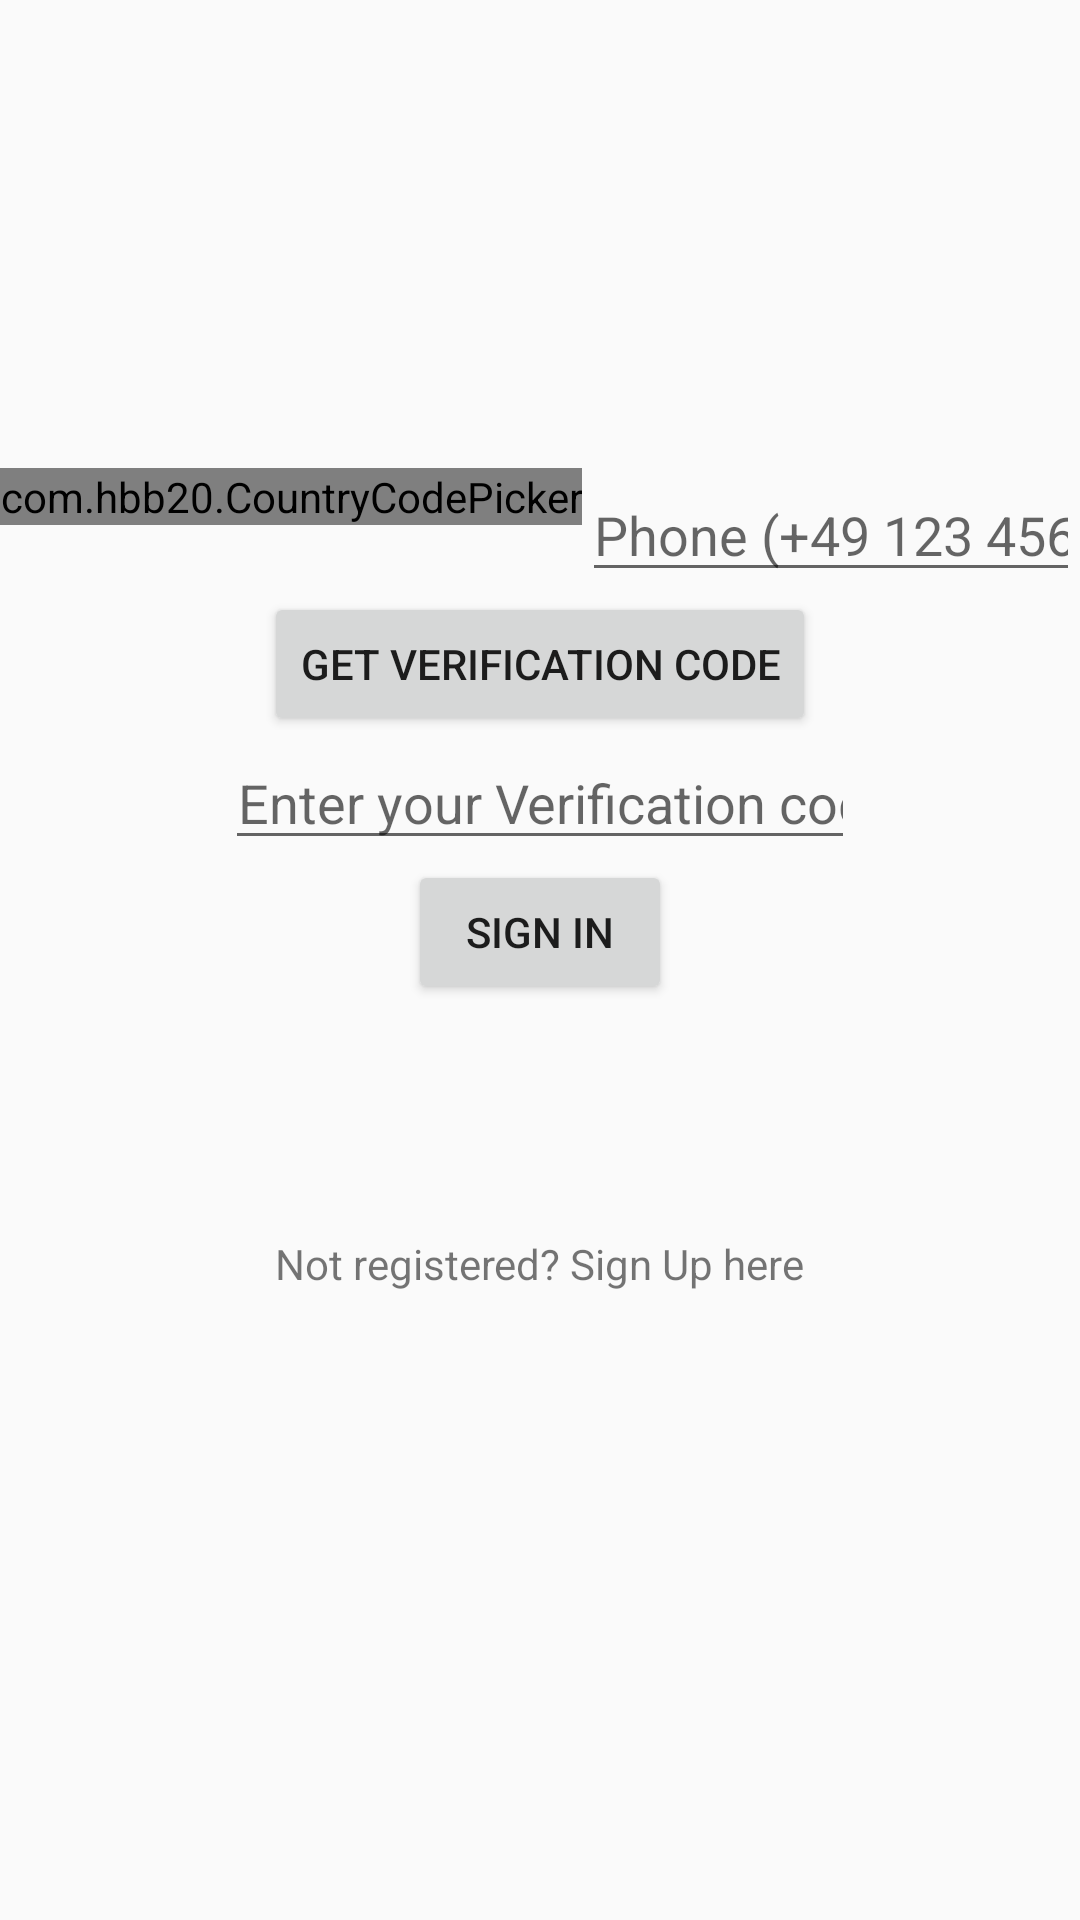

Write the Android layout XML for this screen, with the resource values it uses.
<!-- AndroidManifest.xml: application theme AppTheme -->
<!-- res/layout/activity_login2.xml -->
<?xml version="1.0" encoding="utf-8"?>
<androidx.constraintlayout.widget.ConstraintLayout xmlns:android="http://schemas.android.com/apk/res/android"
    xmlns:app="http://schemas.android.com/apk/res-auto"
    xmlns:tools="http://schemas.android.com/tools"
    android:layout_width="match_parent"
    android:layout_height="match_parent"
    tools:context="com.example.trackingapp.LoginActivity">

    <LinearLayout
        android:id="@+id/linearEditText"
        android:layout_width="match_parent"
        android:layout_height="wrap_content"
        android:layout_marginTop="156dp"
        app:layout_constraintEnd_toEndOf="parent"
        app:layout_constraintStart_toStartOf="parent"
        app:layout_constraintTop_toTopOf="parent"
        tools:ignore="MissingConstraints">

        <com.hbb20.CountryCodePicker
            android:id="@+id/ccp"
            android:layout_width="wrap_content"
            android:layout_height="wrap_content"
            app:ccp_countryPreference="US,DE" />

        <EditText
            android:id="@+id/editTextPhone"
            android:layout_width="match_parent"
            android:layout_height="wrap_content"
            android:singleLine="true"
            android:ems="10"
            android:hint="Phone (+49 123 456 7890)"
            android:inputType="phone"
            android:textAlignment="center" />
    </LinearLayout>
    <Button
        android:id="@+id/buttonGetVerificationCode"
        android:layout_width="wrap_content"
        android:layout_height="wrap_content"
        android:text="Get Verification code"
        app:layout_constraintEnd_toEndOf="parent"
        app:layout_constraintStart_toStartOf="parent"
        app:layout_constraintTop_toBottomOf="@+id/linearEditText" />

    <EditText
        android:id="@+id/editTextCode"
        android:layout_width="wrap_content"
        android:layout_height="wrap_content"
        android:ems="10"
        android:gravity="center"
        android:hint="Enter your Verification code"
        android:inputType="textPersonName"
        app:layout_constraintEnd_toEndOf="parent"
        app:layout_constraintStart_toStartOf="parent"
        app:layout_constraintTop_toBottomOf="@+id/buttonGetVerificationCode" />

    <Button
        android:id="@+id/buttonSignIn"
        android:layout_width="wrap_content"
        android:layout_height="wrap_content"
        android:text="Sign in"
        app:layout_constraintEnd_toEndOf="parent"
        app:layout_constraintStart_toStartOf="parent"
        app:layout_constraintTop_toBottomOf="@+id/editTextCode" />

    <TextView
        android:id="@+id/textView"
        android:layout_width="292dp"
        android:layout_height="wrap_content"
        android:layout_below="@id/buttonSignIn"
        android:layout_alignParentStart="true"
        android:layout_alignParentLeft="true"
        android:layout_alignParentEnd="true"
        android:layout_alignParentRight="true"
        android:layout_marginStart="59dp"
        android:layout_marginLeft="59dp"
        android:layout_marginTop="77dp"
        android:layout_marginEnd="60dp"
        android:layout_marginRight="60dp"
        android:gravity="center"
        android:text="Not registered? Sign Up here"
        app:layout_constraintEnd_toEndOf="parent"
        app:layout_constraintStart_toStartOf="parent"
        app:layout_constraintTop_toBottomOf="@+id/buttonSignIn" />
</androidx.constraintlayout.widget.ConstraintLayout>
<!-- resources referenced by this layout -->
<resources>
  <style name="AppTheme" parent="Theme.AppCompat.Light.NoActionBar">
          
          <item name="colorPrimary">#bf6363</item>
          <item name="colorPrimaryDark">#bf6363</item>
          <item name="colorAccent">#bf6363
          </item>
      </style>
</resources>
